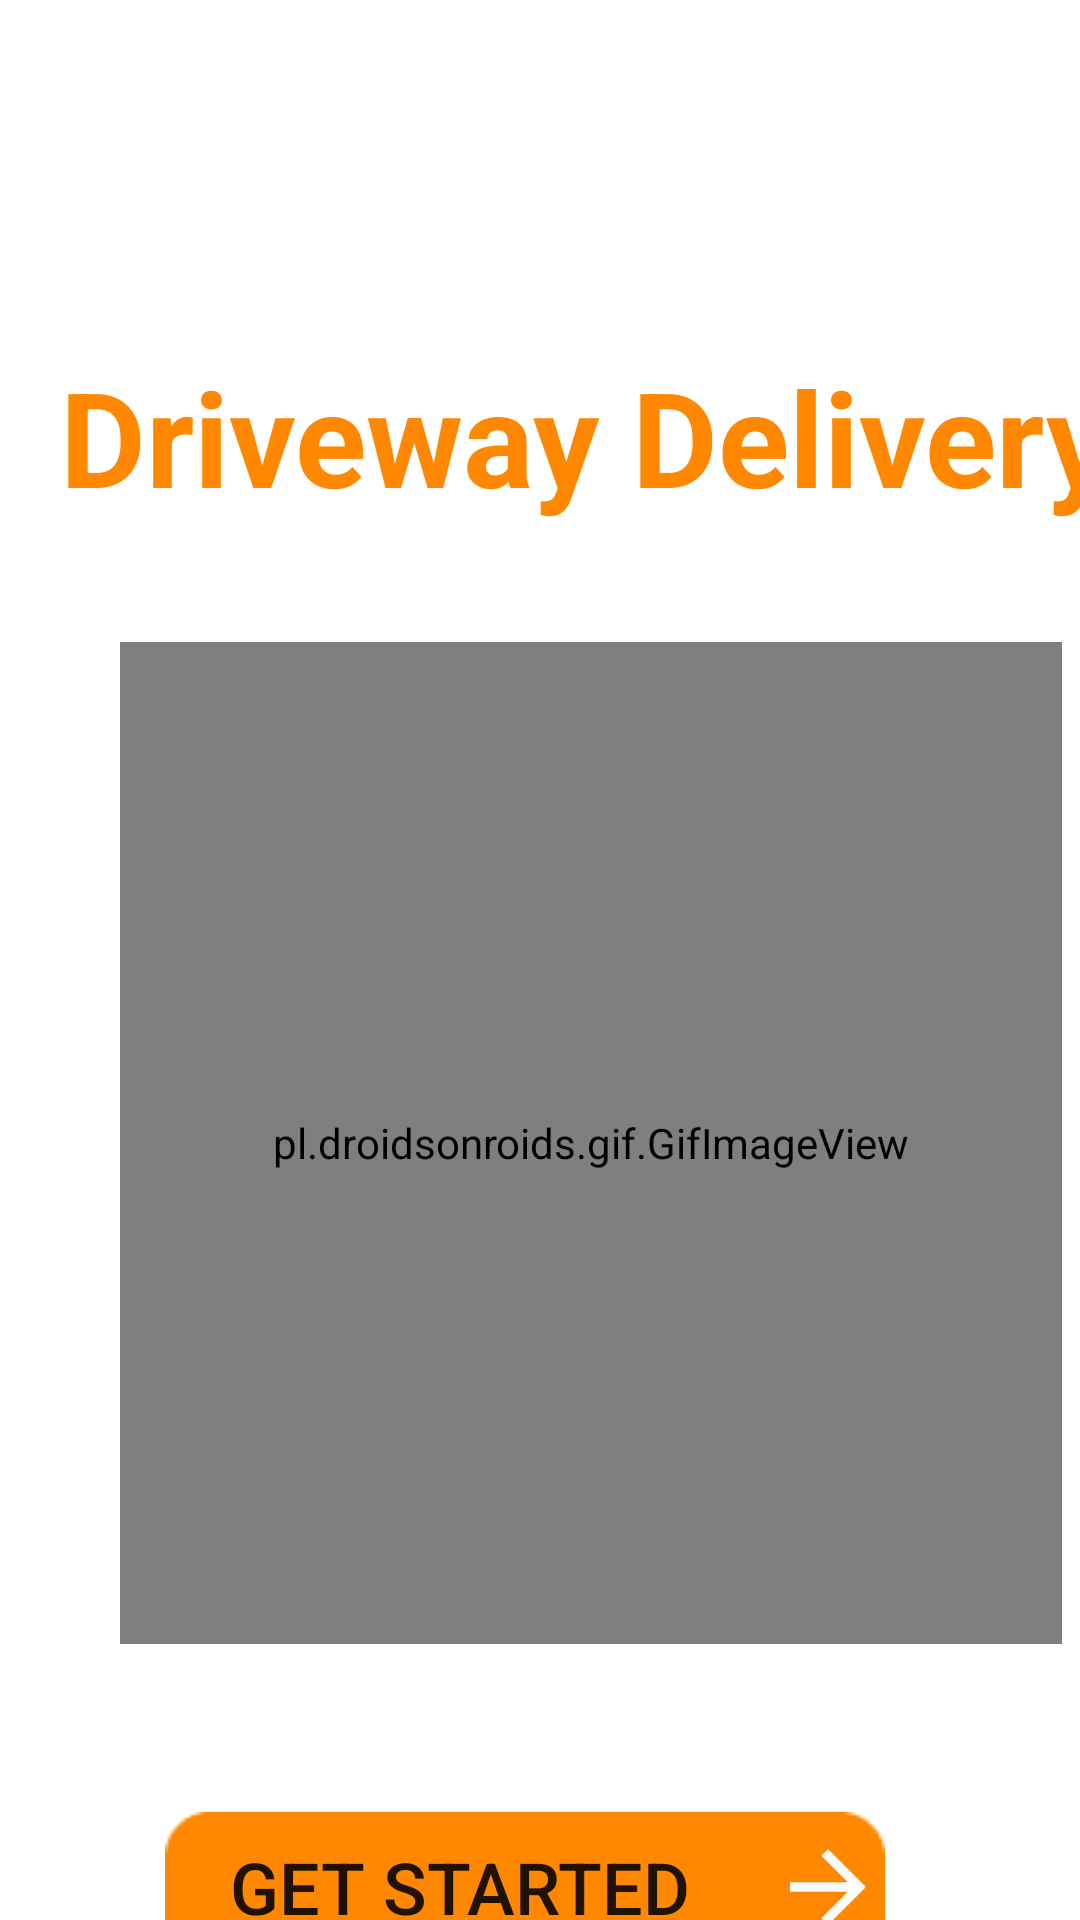

Produce the Android XML layout that renders to this screen, including the resource entries it uses.
<!-- AndroidManifest.xml: application theme Theme.MaterialComponents.DayNight.NoActionBar -->
<!-- res/layout/activity_main.xml -->
<?xml version="1.0" encoding="utf-8"?>
<androidx.constraintlayout.widget.ConstraintLayout xmlns:android="http://schemas.android.com/apk/res/android"
    xmlns:app="http://schemas.android.com/apk/res-auto"
    xmlns:tools="http://schemas.android.com/tools"
    android:layout_width="match_parent"
    android:layout_height="match_parent"
    tools:context=".MainActivity">

    <Button
        android:id="@+id/button"
        android:layout_width="wrap_content"
        android:layout_height="wrap_content"
        android:layout_marginStart="55dp"
        android:layout_marginTop="56dp"
        android:background="@drawable/b3"
        android:drawableEnd="@drawable/ic_baseline_arrow_forward_24"
        android:text="Get Started "
        android:textSize="24sp"
        app:backgroundTint="@android:color/holo_orange_dark"
        app:layout_constraintStart_toStartOf="parent"
        app:layout_constraintTop_toBottomOf="@+id/gifImageView" />

    <pl.droidsonroids.gif.GifImageView
        android:id="@+id/gifImageView"
        android:layout_width="314dp"
        android:layout_height="334dp"
        android:layout_marginStart="40dp"
        android:layout_marginTop="214dp"
        android:src="@drawable/tenor"
        app:layout_constraintStart_toStartOf="parent"
        app:layout_constraintTop_toTopOf="parent" />

    <TextView
        android:id="@+id/textView"
        android:layout_width="371dp"
        android:layout_height="72dp"
        android:layout_marginStart="20dp"
        android:layout_marginTop="116dp"
        android:text="Driveway Delivery"
        android:textColor="@android:color/holo_orange_dark"
        android:textSize="44sp"
        android:textStyle="bold"
        app:layout_constraintStart_toStartOf="parent"
        app:layout_constraintTop_toTopOf="parent" />


</androidx.constraintlayout.widget.ConstraintLayout>
<!-- resources referenced by this layout -->
<resources>
  <!-- drawable b3: png bitmap (drawable, 747 bytes) -->
  <!-- drawable ic_baseline_arrow_forward_24 (drawable) -->
  <vector android:height="38dp" android:tint="#FDFDFD"
      android:viewportHeight="24" android:viewportWidth="24"
      android:width="38dp" xmlns:android="http://schemas.android.com/apk/res/android">
      <path android:fillColor="@android:color/white" android:pathData="M12,4l-1.41,1.41L16.17,11H4v2h12.17l-5.58,5.59L12,20l8,-8z"/>
  </vector>
</resources>
